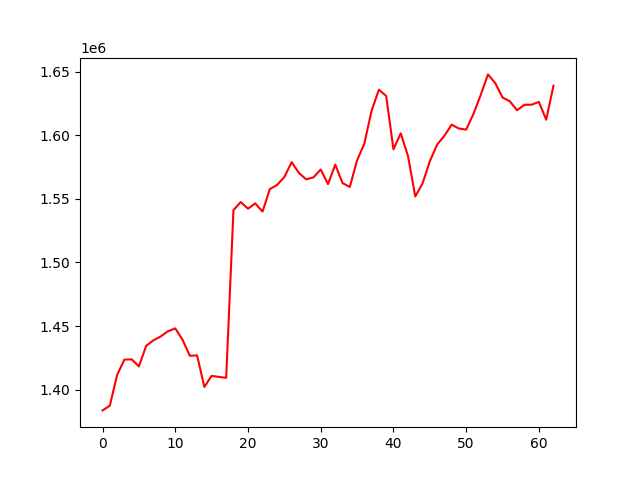

Source data for this figure (header and first rows):
, 0
0, 1383723
1, 1387405
2, 1411489
3, 1423635
4, 1423847
5, 1418278
6, 1434470
7, 1438815
8, 1441821
9, 1445955
10, 1448155
11, 1439245
12, 1426636
13, 1426914
14, 1402192
15, 1410863
16, 1410039
17, 1409341
18, 1541089
19, 1547462
20, 1542235
21, 1546366
22, 1539975
23, 1557607
24, 1560892
25, 1567129
26, 1578830
27, 1570307
28, 1565268
29, 1566861
30, 1573018
31, 1561525
32, 1576904
33, 1562364
34, 1559309
35, 1580293
36, 1593433
37, 1619349
38, 1635694
39, 1630804
40, 1588884
41, 1601446
42, 1583644
43, 1551830
44, 1562063
45, 1579496
46, 1592544
47, 1599471
48, 1608234
49, 1605213
50, 1604385
51, 1616714
52, 1631566
53, 1647751
54, 1640864
55, 1629602
56, 1626589
57, 1619558
58, 1623872
59, 1623944
... 3 more rows
